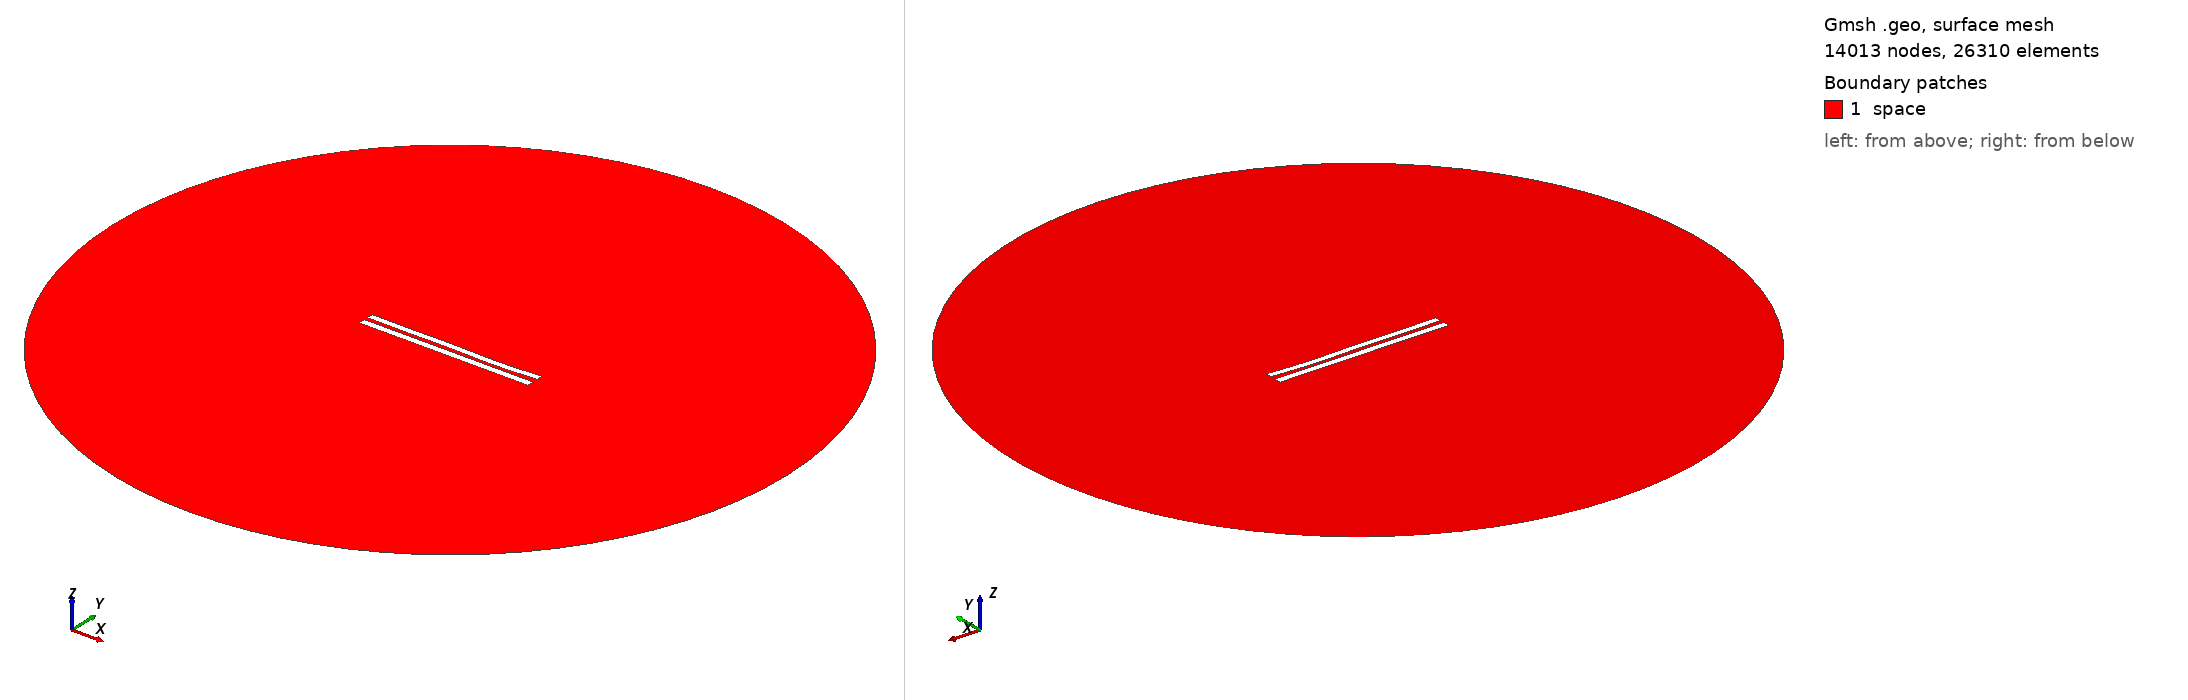

Gmsh geometry script, surface-meshed: 14013 nodes, 26310 surface elements. Boundary patches (legend numbers): 1 space. Left view from above one corner, right view from below the opposite corner. Legend entries are the model's physical surfaces. The drawing asked Gmsh for element sizes between 1% and 20% of the model's largest extent; the script's own settings can give other sizes.

=== 5896.geo (drawn) ===
//---------------------------------------
// Geometry kernel
//---------------------------------------

SetFactory("OpenCASCADE");



//---------------------------------------
// Parameters of the geometry
//---------------------------------------

// Overetch of the upper plate
overetch = 0.125;

// Distance between the plates
distance = 2.5;

// Discretization over the x axis (for the deformation)
nx = 50; 

// Length of the plate
L = 100 - overetch; 

// Number of modes
n = 4; 

// 1st mode coefficient
coeff(1) = 0.0;
beta(1) = 0.596864 * 3.1415926535 / L;

// 2nd mode coefficient
coeff(2) = -0.15;
beta(2) = 1.49418 * 3.1415926535 / L;

// 3rd mode coefficient
coeff(3) = 0.15;
beta(3) = 2.50025 * 3.1415926535 / L;

// 4th mode coefficient
coeff(4) = -0.15;
beta(4) = 3.49999 * 3.1415926535 / L;



//---------------------------------------
// Upper plate (deformed rectangle)
//---------------------------------------

// Coordiantes of the upper plate
xmin = -50;
xmax = 50 - overetch;

// Height of the upper plate
yheight = 4 - 2 * overetch;

// Indexes of the points
UpperID[] = {};
LowerID[] = {};
LeftID[] = {};
RightID[] = {};

// Point index
p = 1;

// Horizontal edges
For i In {1:nx}
    x = xmin + (i-1)*(xmax - xmin)/(nx-1);

    y_bottom = distance / 2 + overetch;
    For j In {1:n}
        C = (Cosh(beta(j)*L) + Cos(beta(j)*L)) / (Sinh(beta(j)*L) + Sin(beta(j)*L));
        y_bottom  = y_bottom + coeff(j) * (Cosh(beta(j)*(x+50)) - Cos(beta(j)*(x+50)) - C * (Sinh(beta(j)*(x+50)) - Sin(beta(j)*(x+50))));
    EndFor

    y_top = y_bottom + yheight;

    Point(p) = {x, y_top, 0, 1.0};
    UpperID[i] = p;
    p = p + 1;

    Point(p) = {x, y_bottom, 0, 1.0};
    LowerID[i] = p;
    p = p + 1;
EndFor

// Create point lists
UpperPts[] = {}; LowerPts[] = {};
For i In {1:nx}
  UpperPts[] += {UpperID[i]};
  LowerPts[] += {LowerID[i]};
EndFor

// Build splines
Spline(1) = {UpperPts[]};
Spline(2) = {LowerPts[]};
Line(3) = {LowerPts[nx-1], UpperPts[nx-1]};
Line(4) = {LowerPts[0], UpperPts[0]};

// Build the plane surface
Curve Loop(1) = {2, 3, -1, -4};
Plane Surface(1) = {1};



//---------------------------------------
// Lower plate (rectangle)
//---------------------------------------

// Vertices
Point(1001) = {-50, -1, 0, 1.0};
Point(1002) = { 50, -1, 0, 1.0};
Point(1003) = { 50,  -5, 0, 1.0};
Point(1004) = {-50,  -5, 0, 1.0};

// Edges
Line(5) = {1001, 1002};
Line(6) = {1002, 1003};
Line(7) = {1003, 1004};
Line(8) = {1004, 1001};

// Plane surface
Line Loop(2) = {5, 6, 7, 8};
Plane Surface(2) = {2}; 



//---------------------------------------
// Outer (fictious) boundary
//---------------------------------------

// Points
Point(1005) = {0, 0, 0};       // Center
Point(1006) = {200, 0, 0};     // Start point
Point(1007) = {0, 200, 0};     // 90 degrees
Point(1008) = {-200, 0, 0};    // 180 degrees
Point(1009) = {0, -200, 0};    // 270 degrees

// Circle arcs (each needs start, center, end)
Circle(9) = {1006, 1005, 1007};
Circle(10) = {1007, 1005, 1008};
Circle(11) = {1008, 1005, 1009};
Circle(12) = {1009, 1005, 1006};

// Plane surface for the entire domain
Curve Loop(3) = {9, 10, 11, 12};
Surface(3) = {3};

// Subtract the plates from the whole domain to obtain the actual domain where we want to solve the equations
BooleanDifference{ Surface{3}; Delete; }{ Surface{1}; Surface{2}; Delete; }




//---------------------------------------
// Transfinite Lines/Curves
//---------------------------------------

// Set the number of points on the boundaries
r = 7;

// Plates
Transfinite Curve {1, 2} = 50*r Using Progression 1;
Transfinite Curve {3, 4} = 2*r Using Progression 1;
Transfinite Line {5, 7} = 50*r Using Progression 1;
Transfinite Line {6, 8} = 2*r Using Progression 1;

// Outer boundary
Transfinite Line {9, 10, 11, 12} = 20 Using Progression 1;



//---------------------------------------
// Physical groups
//---------------------------------------                

// Physical curves (boundaries)
Physical Line("force_segment", 10) = {2};
Physical Line("upper_plate", 11) = {1, 3, 4};
Physical Line("lower_plate", 12) = {5, 6, 7, 8};
Physical Line("boundary", 20) = {9, 10, 11, 12};

// Physical Surfaces
Physical Surface("space", 30) = {3};



//---------------------------------------
// 6. Generate the Mesh
//---------------------------------------

// 2D mesh generation
Mesh 2;
